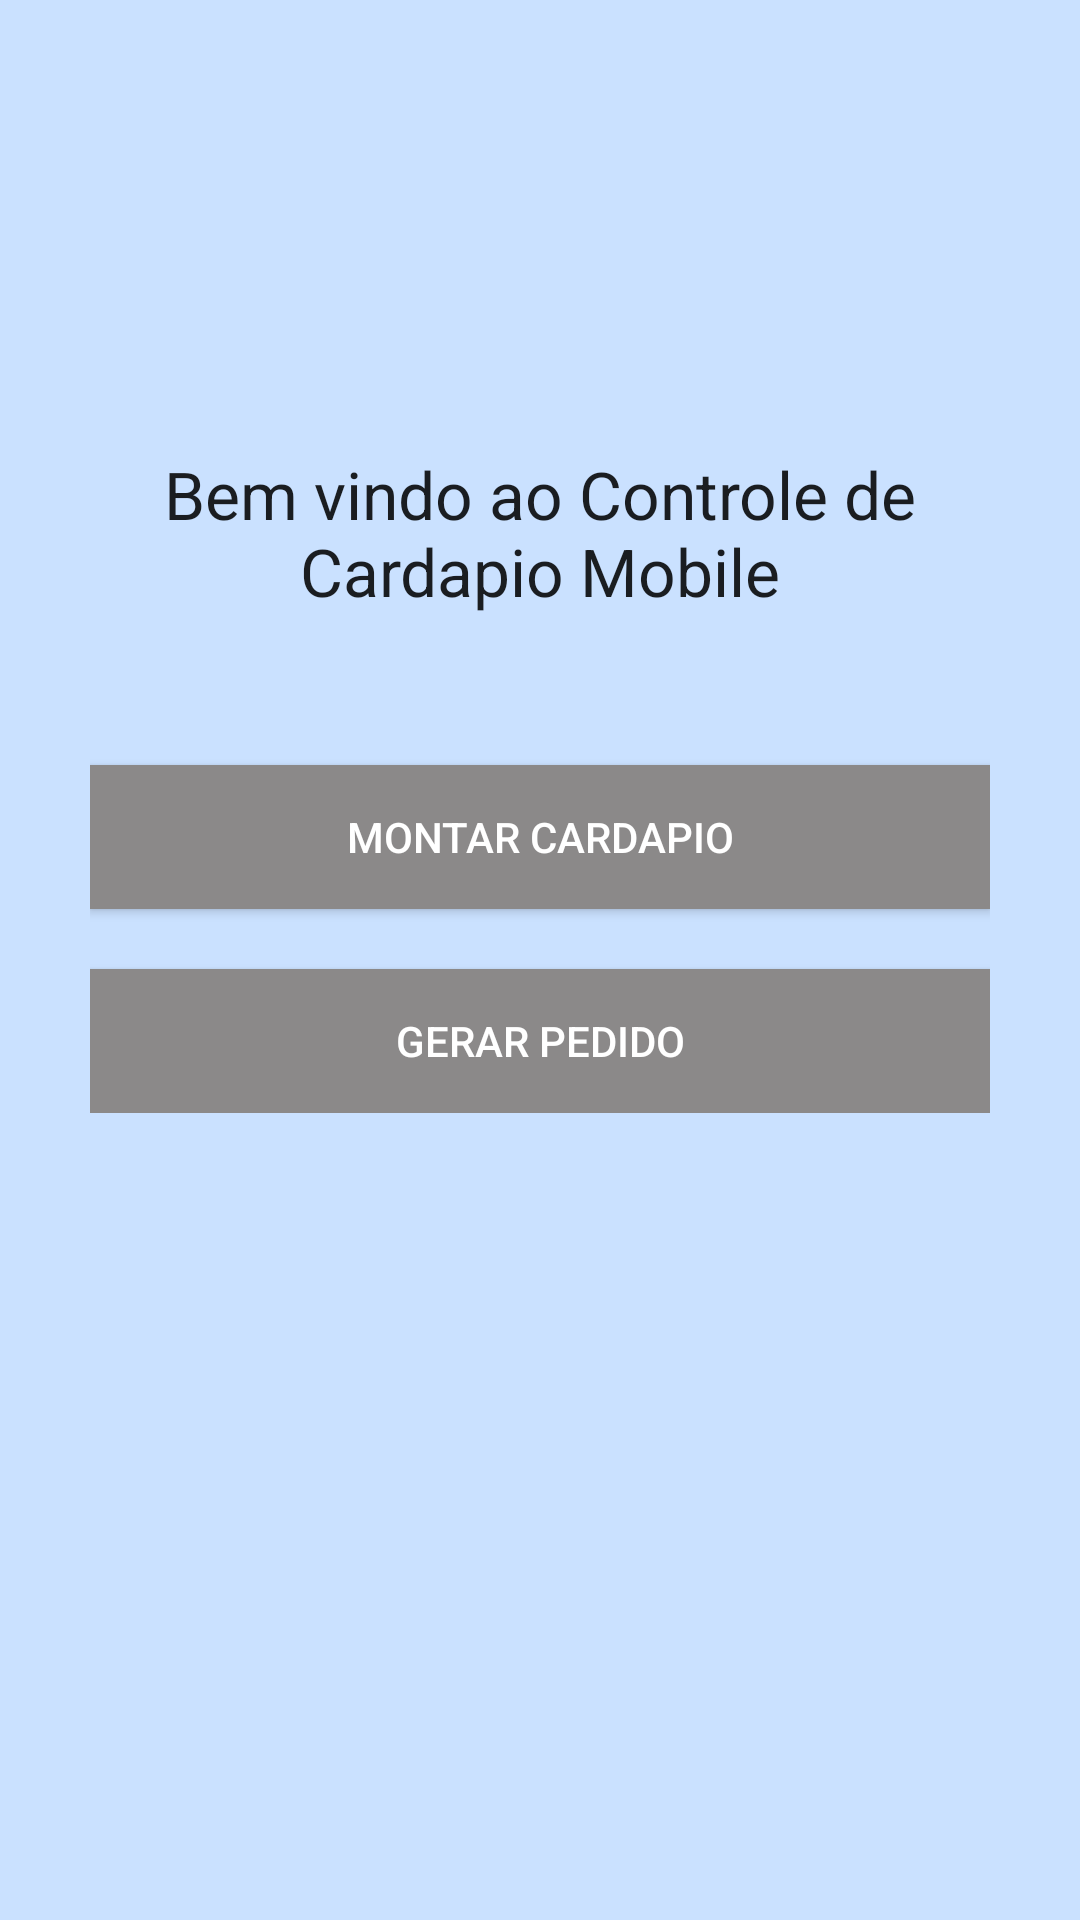

Reconstruct the res/layout file that produces this screen, plus the resources it refers to.
<!-- AndroidManifest.xml: application theme AppTheme -->
<!-- res/layout/activity_main.xml -->
<ScrollView xmlns:android="http://schemas.android.com/apk/res/android"
    android:layout_width="match_parent"
    android:layout_height="match_parent"
    style="@style/fundo">

    <LinearLayout xmlns:android="http://schemas.android.com/apk/res/android"
        android:layout_width="fill_parent"
        android:layout_height="fill_parent"
        android:paddingLeft="30dp"
        android:paddingRight="30dp"
        android:paddingTop="150dp"
        android:paddingBottom="70dp"
        android:orientation="vertical"

        >

        <TextView
            android:layout_width="wrap_content"
            android:layout_height="wrap_content"
            android:textAppearance="?android:attr/textAppearanceLarge"
            android:text="@string/boasVindas"
            android:id="@+id/boasVindas"
            android:paddingBottom="50dp"
            android:gravity="center"
            android:textAlignment="center" />

        <Button
            android:layout_width="match_parent"
            android:layout_height="wrap_content"
            android:text="@string/montarCardapio"
            android:id="@+id/montarCardapio"
            android:layout_gravity="center_horizontal"
            android:layout_marginBottom="20dp"
            android:onClick="montarCardapio"
            android:background="#8B8989"
            android:textColor="#FFFFFF"
         />

        <Button
            android:layout_width="match_parent"
            android:layout_height="wrap_content"
            android:text="@string/gerarPedido"
            android:id="@+id/gerarPedido"
            android:onClick="gerarPedido"
            android:background="#8B8989"
            android:textColor="#FFFFFF"/>

    </LinearLayout>
</ScrollView>
<!-- resources referenced by this layout -->
<resources>
  <string name="boasVindas">Bem vindo ao Controle de Cardapio Mobile</string>
  <string name="gerarPedido">GERAR PEDIDO</string>
  <string name="montarCardapio">MONTAR CARDAPIO</string>
  <style name="fundo">
          <item name="android:background">#CAE1FF</item>
      </style>
  <style name="AppTheme" parent="Theme.AppCompat.Light.DarkActionBar">
          
      </style>
</resources>
